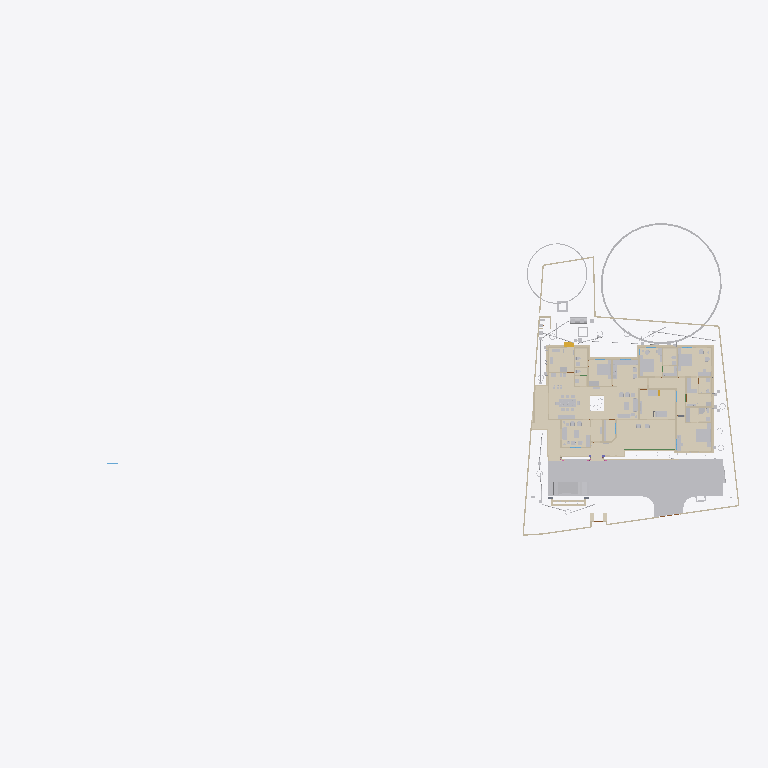
Plan cut of the same IFC building model at storey 'Footing' (level 0.00 m, cut at 1.40 m), seen from above with north up, elements coloured by IFC class (only those large enough to see are counted): 40 walls (beige), 35 other elements (light grey), 28 coverings (cream), 1 beam (green), 1 stair flight (yellow). Cut surfaces are drawn darker.
Extent 101.4 m × 45.8 m × 45.1 m (x, y, z). Storeys (10): GF at 0.00 m; 00 at 0.00 m; FFtop at 0.00 m; GFLintel at 0.00 m; FF at 0.00 m; Footing at 0.00 m; Verandah at 0.00 m; Plumbing at 0.00 m; schedule at 0.00 m; Electrical at 0.00 m. Elements (2657): 484 IfcSystemFurnitureElement, 465 IfcBuildingElementProxy, 290 IfcWall, 248 IfcBeam, 228 IfcCovering, 157 IfcSwitchingDevice, 86 IfcLightFixture, 79 IfcPipeSegment, 59 IfcOutlet, 55 IfcGeographicElement, 55 IfcWindow, 53 IfcFurniture.

HEADER;
FILE_DESCRIPTION(('ViewDefinition[DesignTransferView]'),'2;1');
FILE_NAME('Sreekesh.ifc','2026-07-03T17:05:02+05:30',(),(),'IfcOpenShell 0.8.5','Bonsai 0.8.5','Nobody');
FILE_SCHEMA(('IFC4X3'));
ENDSEC;
DATA;
#1=IFCPROJECT('0aPvmvJuf5owphcfiKWAsN',$,'My Project',$,$,$,$,(#14,#26),#9);
#30=IFCSITE('3jTVXq97zE2OZTfzZH9iYT',$,'My Site',$,$,#53,$,$,$,$,$,$,$,$);
#211744=IFCSITE('2pH2ecD1v9bgK8psTEcl$_',$,'Site',$,$,#547284,#211754,$,$,(8,52,49,300000),(76,38,36,300000),$,$,$);
#36=IFCBUILDING('3Bt1MypEf4fuqFfshm9kTs',$,'My Building',$,$,#59,$,$,$,$,$,$);
#333137=IFCBUILDING('2u05Cn$TD6OPdaLJzvNsxO',$,'GFWall',$,$,#507878,$,$,$,$,$,$);
#339211=IFCBUILDING('002Xt49mzDahM74jmffgUi',$,'GF-P',$,$,#507873,$,$,$,$,$,$);
#42=IFCBUILDINGSTOREY('3Yt8GBe1vE1Byt_$JKaQnQ',$,'GF',$,$,#509173,$,$,$,$);
#8023=IFCBUILDINGSTOREY('3LNq90aff4Xhn4xfthWyFx',$,'00',$,$,#8039,$,$,$,$);
#71986=IFCBUILDINGSTOREY('1ZF$IMkzjA5efl8XVVA8ry',$,'FFtop',$,$,#508468,$,$,$,$);
#72129=IFCBUILDINGSTOREY('1Nt2vvvNTB5u0X$NIke4ti',$,'GFLintel',$,$,#510858,$,$,$,$);
#83382=IFCBUILDINGSTOREY('2do7yjy$r1eOSN7_GxsK9f',$,'FF',$,$,#508248,$,$,$,$);
#301077=IFCBUILDINGSTOREY('1n3LFyF6X708Cvo1r86gbR',$,'Footing',$,$,#508478,$,$,$,$);
#360055=IFCBUILDINGSTOREY('2kU8qRmBnF7foRmD37T33I',$,'Verandah',$,$,#360071,$,$,$,$);
#367233=IFCBUILDINGSTOREY('3r39yX7tr10xAjP1zlM9FN',$,'Plumbing',$,$,#367249,$,$,$,$);
#436766=IFCBUILDINGSTOREY('2CUKbd$of0Yx1yz6tYDaJY',$,'schedule',$,$,#511718,$,$,$,$);
#442969=IFCBUILDINGSTOREY('0sffW$JV12jOzJZIPBAWvQ',$,'Electrical',$,$,#442985,$,$,$,$);
#363541=IFCCOURSE('0hYJyXEsXANxqeScN2ddTn',$,'Course',$,$,#552989,#363556,$,$);
#591201=IFCCOVERING('3kms8ObvT2A83v6EkiQCtZ',$,'Covering',$,$,#591353,#591200,$,$);
#345031=IFCCOVERING('3RPlCoLTXEkg2LQ5VmhLHT',$,'Covering',$,$,#361378,#345042,$,$);
#578743=IFCCOURSE('10JQwc8Rj1DhdDleds_4eD',$,'Course',$,$,#579139,#578764,$,$);
#590858=IFCCOVERING('0RcNbxwC1BPO6vPsSe5hv0',$,'Covering',$,$,#591403,#590857,$,$);
#158109=IFCGEOGRAPHICELEMENT('1ICn9VC11DLu$jSeyjW6na',$,'GeographicElement',$,$,#159277,#158141,$,$);
#591314=IFCCOVERING('0d2zgKDdP8dwFGBu$GD38F',$,'Covering',$,$,#591373,#591313,$,$);
#590379=IFCCOVERING('2ZGsMYGazAchJobXoI0Ygv',$,'Covering',$,$,#590422,#590395,$,$);
#339327=IFCCOVERING('2gdKm_COPCGQt2$pqnEIyy',$,'Covering',$,$,#509943,#339338,$,$);
#590972=IFCCOVERING('2wUE701ff3ZBcv_UhuFthK',$,'Covering',$,$,#591363,#590971,$,$);
#146729=IFCVEHICLE('0zRPRsukT96P6cuFPGiKs1',$,'Vehicle',$,$,#189086,#146742,$,$);
#590571=IFCCOVERING('0UuWKOFoDDYvmplRYi7h7d',$,'Covering',$,$,#591343,#590570,$,$);
#590628=IFCCOVERING('3pEdpTjbjFLQ$oJNw_068r',$,'Covering',$,$,#591338,#590627,$,$);
#591085=IFCCOVERING('0kYX189Jf7CBGn9ceIdHnd',$,'Covering',$,$,#591378,#591084,$,$);
#66022=IFCWALL('2FUeR5sFb9uwjJGdeVWABU',$,'Wall',$,$,#431152,#66028,$,$);
#309133=IFCWALL('2VcyNDgMn9VgDTDYN_$YR$',$,'Wall',$,$,#508643,#309144,$,$);
#591142=IFCCOVERING('3Wi1uDf0TEzBEG7DUo_LFE',$,'Covering',$,$,#591398,#591141,$,$);
#601444=IFCCOVERING('1aad0Nw0b8pgnEwnKHFkPw',$,'Covering',$,$,#601543,#601443,$,$);
#532540=IFCFURNITURE('3GPb$TX3bAaO0sNvhFpy4W',$,'Furniture',$,$,#538708,#532570,$,$);
#590685=IFCCOVERING('2DZod39rv4RxPbk5$8U$JL',$,'Covering',$,$,#591393,#590684,$,$);
#541370=IFCFURNITURE('3a6eTw$Kf5h8o62ViCN3B9',$,'Furniture',$,$,#615908,#541383,$,$);
#590742=IFCCOVERING('1ni5gOUR9DqRnAAhVVpPlZ',$,'Covering',$,$,#591358,#590741,$,$);
#601271=IFCCOVERING('2Z1NrECcXEj9MRDySQAZqv',$,'Covering',$,$,#601523,#601270,$,$);
#590802=IFCCOVERING('1Bs4Doo8HFO94TelcTdwmZ',$,'Covering',$,$,#591348,#590801,$,$);
#158156=IFCGEOGRAPHICELEMENT('2JlHSkVhjCZPlJyc1W8A6K',$,'GeographicElement',$,$,#159282,#158188,$,$);
#65997=IFCWALL('1DC2$ngnnDR8Q9h6mAR0js',$,'Wall',$,$,#345521,#66003,$,$);
#356144=IFCCOVERING('1zMDy9b99F78g0pPFmqkhi',$,'Covering',$,$,#509978,#356160,$,$);
#532526=IFCFURNITURE('3gB9$ESpzFY8X4BymaP12u',$,'Furniture',$,$,#532775,#532562,$,$);
#309107=IFCWALL('01iQiyD9jF981ZNgDvXuAr',$,'Wall',$,$,#508648,#309118,$,$);
#608894=IFCFURNITURE('1rW3RY7jLEV9DGXKZdn0Cj',$,'Furniture',$,$,#610395,#608994,$,$);
#285749=IFCWALL('23M4dZECv7RPP4RWKkyrhY',$,'Wall.082',$,$,#435018,#285760,$,$);
#222195=IFCWALL('2ixJvC9dH599amejUM2w6G',$,'Wall',$,$,#293165,#222215,$,$);
#601388=IFCCOVERING('2OfGI35pf0Lf5cIlxdGZFD',$,'Covering',$,$,#601533,#601387,$,$);
#410350=IFCFURNITURE('36fJsTb99Eyh2vWH1pKTwS',$,'Furniture',$,$,#557811,#410349,$,$);
#90359=IFCWALL('3p_Mlr$7n7WPwtZxEevqS4',$,'Wall',$,$,#507938,#90370,$,$);
#3520=IFCWALL('1kfIyPN_b4JPSDED46DDvv',$,'Wall',$,$,#507918,#3526,$,$);
#524552=IFCFURNITURE('1Rp$DFOJXFWOqRZHaLRtD$',$,'Cube',$,$,#621707,#524553,$,.BED.);
#308639=IFCWALL('0UYp14YpP1MAW0yCb4nw87',$,'Wall',$,$,#508658,#308650,$,$);
#590915=IFCCOVERING('3HWV9OZZz6DxRQIJbYTFsv',$,'Covering',$,$,#591388,#590914,$,$);
#601332=IFCCOVERING('0OeQfY7$zDCAoos9A$4lI9',$,'Covering',$,$,#601528,#601331,$,$);
#415580=IFCTANK('0zlhS4RPL7lRfPwGcdKWnU',$,'Tank',$,$,#532270,#530482,$,$);
#528805=IFCELECTRICAPPLIANCE('2815wh2PP0iwDPzxAV3Eup',$,'ElectricAppliance',$,$,#604021,#528831,'#08',$);
#591029=IFCCOVERING('2bze4YSY9A6hP20$0LKr09',$,'Covering',$,$,#591368,#591028,$,$);
#226167=IFCWALL('1JVywoPUH41xuuLQv_Mf23',$,'Wall.082',$,$,#434788,#226178,$,$);
#345472=IFCWALL('0yhntx_XHBtOwqFxJIUy0e',$,'Wall.082',$,$,#345566,#345483,$,$);
#2872=IFCWALL('0VICnwrYLCM9IhHcjSiD9g',$,'Wall',$,$,#507923,#2879,$,$);
#578551=IFCWALL('3M_0KDf$P8_e6nv0RxeMA_',$,'Wall',$,$,#578974,#578571,$,$);
#18646=IFCWALL('20GHUXbGDFDBHE5XphavUy',$,'Wall',$,$,#507978,#18657,$,$);
#601500=IFCCOVERING('3Vs__SWM15bRIIGsxWIyv$',$,'Covering',$,$,#601538,#601499,$,$);
#309159=IFCWALL('1V_dIHu1r0A9eGkskasoOA',$,'Wall',$,$,#508673,#309170,$,$);
#517779=IFCSYSTEMFURNITUREELEMENT('3fPqnovFD6PBVCUAuJHDfW',$,'SystemFurnitureElement',$,$,#518458,#517790,$,$);
#555661=IFCFURNITURE('2GzT$pXNL1vRe0kpRIOYdw',$,'Furniture',$,$,#556685,#555674,$,$);
#285691=IFCWALL('3FXX66X1H7gQUhINB1ZqHj',$,'Wall.082',$,$,#434912,#285702,$,$);
#65947=IFCWALL('08s$eE7qfC1vtHJbeTdsNK',$,'Wall',$,$,#434943,#65953,$,$);
#308743=IFCWALL('3Tnn_JHV999eTqU$lk38Gu',$,'Wall',$,$,#508668,#308754,$,$);
#356399=IFCCOVERING('2Adp7p7Vr1eu_pEkAkRGdd',$,'Covering',$,$,#509983,#356433,$,$);
#18042=IFCWALL('3bhXUDB39FaPZW_NASdZlT',$,'Wall',$,$,#508023,#18053,$,$);
#414421=IFCWASTETERMINAL('3h7h8u_I98lOH4BWXVcUCV',$,'WasteTerminal',$,$,#532275,#530490,$,$);
#101757=IFCWALL('3Re5U6AfH5hRjhCU8HzlUQ',$,'Wall',$,$,#149415,#101777,$,$);
#24001=IFCWALL('3hphgpD2b28xqT53FPskSj',$,'Wall',$,$,#507968,#24012,$,$);
#406302=IFCFURNITURE('0QVhsRe3v2xh1mazg7g3pY',$,'Furniture',$,$,#549602,#549588,$,$);
#18525=IFCWALL('2nl9frQ2v9fwHEG6jroVG1',$,'Wall',$,$,#507973,#18536,$,$);
#65878=IFCWALL('1RxXXtAKb3$uqm3spal5Ab',$,'Wall.049',$,$,#434824,#65884,$,$);
#110356=IFCWALL('3Jc2L501zCIf2lBfrewdbK',$,'Wall',$,$,#434868,#110367,$,$);
#18672=IFCWALL('0s5YaOi8jF58ocUKtzFB68',$,'Wall',$,$,#507893,#18683,$,$);
#8133=IFCWALL('2NV9tTUID8IOq7fV7oI$I_',$,'Wall',$,$,#149410,#8144,$,$);
#406109=IFCFURNITURE('055N_$xmX9ZQbc0CYFtvE3',$,'Furniture',$,$,#510138,#406108,$,$);
#4072=IFCWALL('0Y3rN168r7Jxb0OqetfU7X',$,'Wall',$,$,#507988,#4083,$,$);
#18194=IFCWALL('1AbV9w0nLBfPekv$ii5eki',$,'Wall',$,$,#507943,#18205,$,$);
#555547=IFCFURNITURE('1uAEi3HEv4SPg_R2PPJ8aO',$,'Furniture',$,$,#556695,#555560,$,$);
#523669=IFCSYSTEMFURNITUREELEMENT('1BLwOiLtL8NvU3rrkohp3Z',$,'SystemFurnitureElement',$,$,#526388,#523680,$,$);
#93900=IFCBEAM('0gdpNefCnB7wAvxTxiZvHd',$,'Beam',$,$,#509828,#93911,$,$);
#411752=IFCFURNITURE('3keQdM9i5FJ9JBwmsM_Qg3',$,'Furniture',$,$,#510098,#411751,$,$);
#205023=IFCWALL('2UCXlaZiz9gRZ4iLCU3mzL',$,'Wall',$,$,#508003,#205034,$,$);
#18431=IFCWALL('0_Fa$t1jbFZejYJKQtXQPU',$,'Wall',$,$,#508043,#18442,$,$);
#329035=IFCWALL('2$n50xrj53zPnnhI4Jq0HX',$,'Wall',$,$,#360082,#329055,$,$);
#79990=IFCSTAIRFLIGHT('1DnY2XVefC_QhnIFzju6yh',$,'StairFlight',$,$,#427783,#148959,$,$,$,$,$,$);
#550429=IFCSYSTEMFURNITUREELEMENT('0nnlFFKJ56lAAkvS3l44O4',$,'SystemFurnitureElement',$,$,#550455,#550440,$,$);
#432166=IFCPIPESEGMENT('0tLcvRcXL2le8y4Ii9y0q8',$,'PipeSegment',$,$,#434483,#432200,$,.FLEXIBLESEGMENT.);
#540775=IFCSYSTEMFURNITUREELEMENT('1h56EkDCz818SwStoWg4kf',$,'SystemFurnitureElement',$,$,#540944,#540788,$,$);
#528995=IFCSYSTEMFURNITUREELEMENT('0ycZib9KrBVOnpv$$tnR_Z',$,'SystemFurnitureElement',$,$,#529051,#529006,$,$);
#16913=IFCWALL('3FSYpd1tn9SgCqZ8sPMfkT',$,'Wall',$,$,#551100,#16924,$,$);
#436119=IFCPIPESEGMENT('0Ins4u5i19XO17trhKxKii',$,'PipeSegment',$,$,#436198,#436153,$,.FLEXIBLESEGMENT.);
#475944=IFCFURNITURE('2h$xyDIVv6ngUxrtGwU453',$,'Furniture',$,$,#547314,#475953,$,$);
#528963=IFCSYSTEMFURNITUREELEMENT('3jUUdxHyv5K9ABF7xUoMWM',$,'SystemFurnitureElement',$,$,#529024,#528976,$,$);
#4251=IFCWALL('0Bt3ZVIAf4Xxxu9dLd3uEo',$,'Wall',$,$,#507903,#4262,$,$);
#539164=IFCCOVERING('2bjsifiGn0Ihn7g8thQhHS',$,'Covering',$,$,#539438,#539230,$,$);
#2959=IFCWALL('3OEI3BHmD4XPtrMwXvI884',$,'Wall',$,$,#546380,#2970,$,$);
#555601=IFCFURNITURE('2GzgKwYpr1ugWjLacg1bA7',$,'Furniture',$,$,#556700,#555614,$,$);
#309185=IFCWALL('1RTxTTrCL8QeAofqzjoycv',$,'Wall',$,$,#508628,#309196,$,$);
#3151=IFCWALL('2frHB1bR9FtP23RXamn7Ko',$,'Wall',$,$,#508018,#3162,$,$);
#120632=IFCWALL('2Lqjpf9Aj0Vh1iBvOWYUCR',$,'Wall',$,$,#507993,#120643,$,$);
#529320=IFCSYSTEMFURNITUREELEMENT('2YaI3mn6v6JxiVsyBuvwwD',$,'SystemFurnitureElement',$,$,#529659,#529331,$,$);
#414527=IFCWASTETERMINAL('0v1hqfc$r1$wf5R2fPkqwY',$,'WasteTerminal',$,$,#532285,#530579,$,$);
#4009=IFCWALL('2lHSG51rHEfeNsY_Rnf304',$,'Wall',$,$,#507888,#4020,$,$);
#487833=IFCELECTRICAPPLIANCE('1p4CeRyr5Ahfxe1LVhmrOv',$,'ElectricAppliance',$,$,#499608,#487862,'EA-R-K',$);
#414203=IFCSANITARYTERMINAL('1TZeRF9t54uwS6h95ZvvLS',$,'SanitaryTerminal',$,$,#624525,#414202,$,$);
#18016=IFCWALL('2qNYwIywzDnw0eOADeB3_0',$,'Wall',$,$,#507953,#18027,$,$);
#625926=IFCSYSTEMFURNITUREELEMENT('2rjycZ92jAoPx7fmP3BAa2',$,'SystemFurnitureElement',$,$,#625998,#625938,$,$);
#356323=IFCCOVERING('0Kr30ECcLEcfNCKSKvTgbF',$,'Covering',$,$,#510258,#356375,$,$);
#559303=IFCCOVERING('0vojhd1z1CHforqqMFnEFx',$,'Covering',$,$,#559499,#559314,$,$);
#559273=IFCCOVERING('1zbQnbTQv33QDn0Zz$lylS',$,'Covering',$,$,#559302,#559284,$,$);
#205235=IFCWALL('0j$uZz88bBJw4YgnSugDAy',$,'Wall',$,$,#634324,#205266,$,$);
#497548=IFCTANK('3oAoB5BAv6UPrrU3xjv_yM',$,'Tank',$,$,#532093,#530352,$,$);
#592805=IFCCOVERING('3eHs8IRy9F4ObdHhf$YkaL',$,'Covering',$,$,#599533,#592804,$,$);
ENDSEC;
